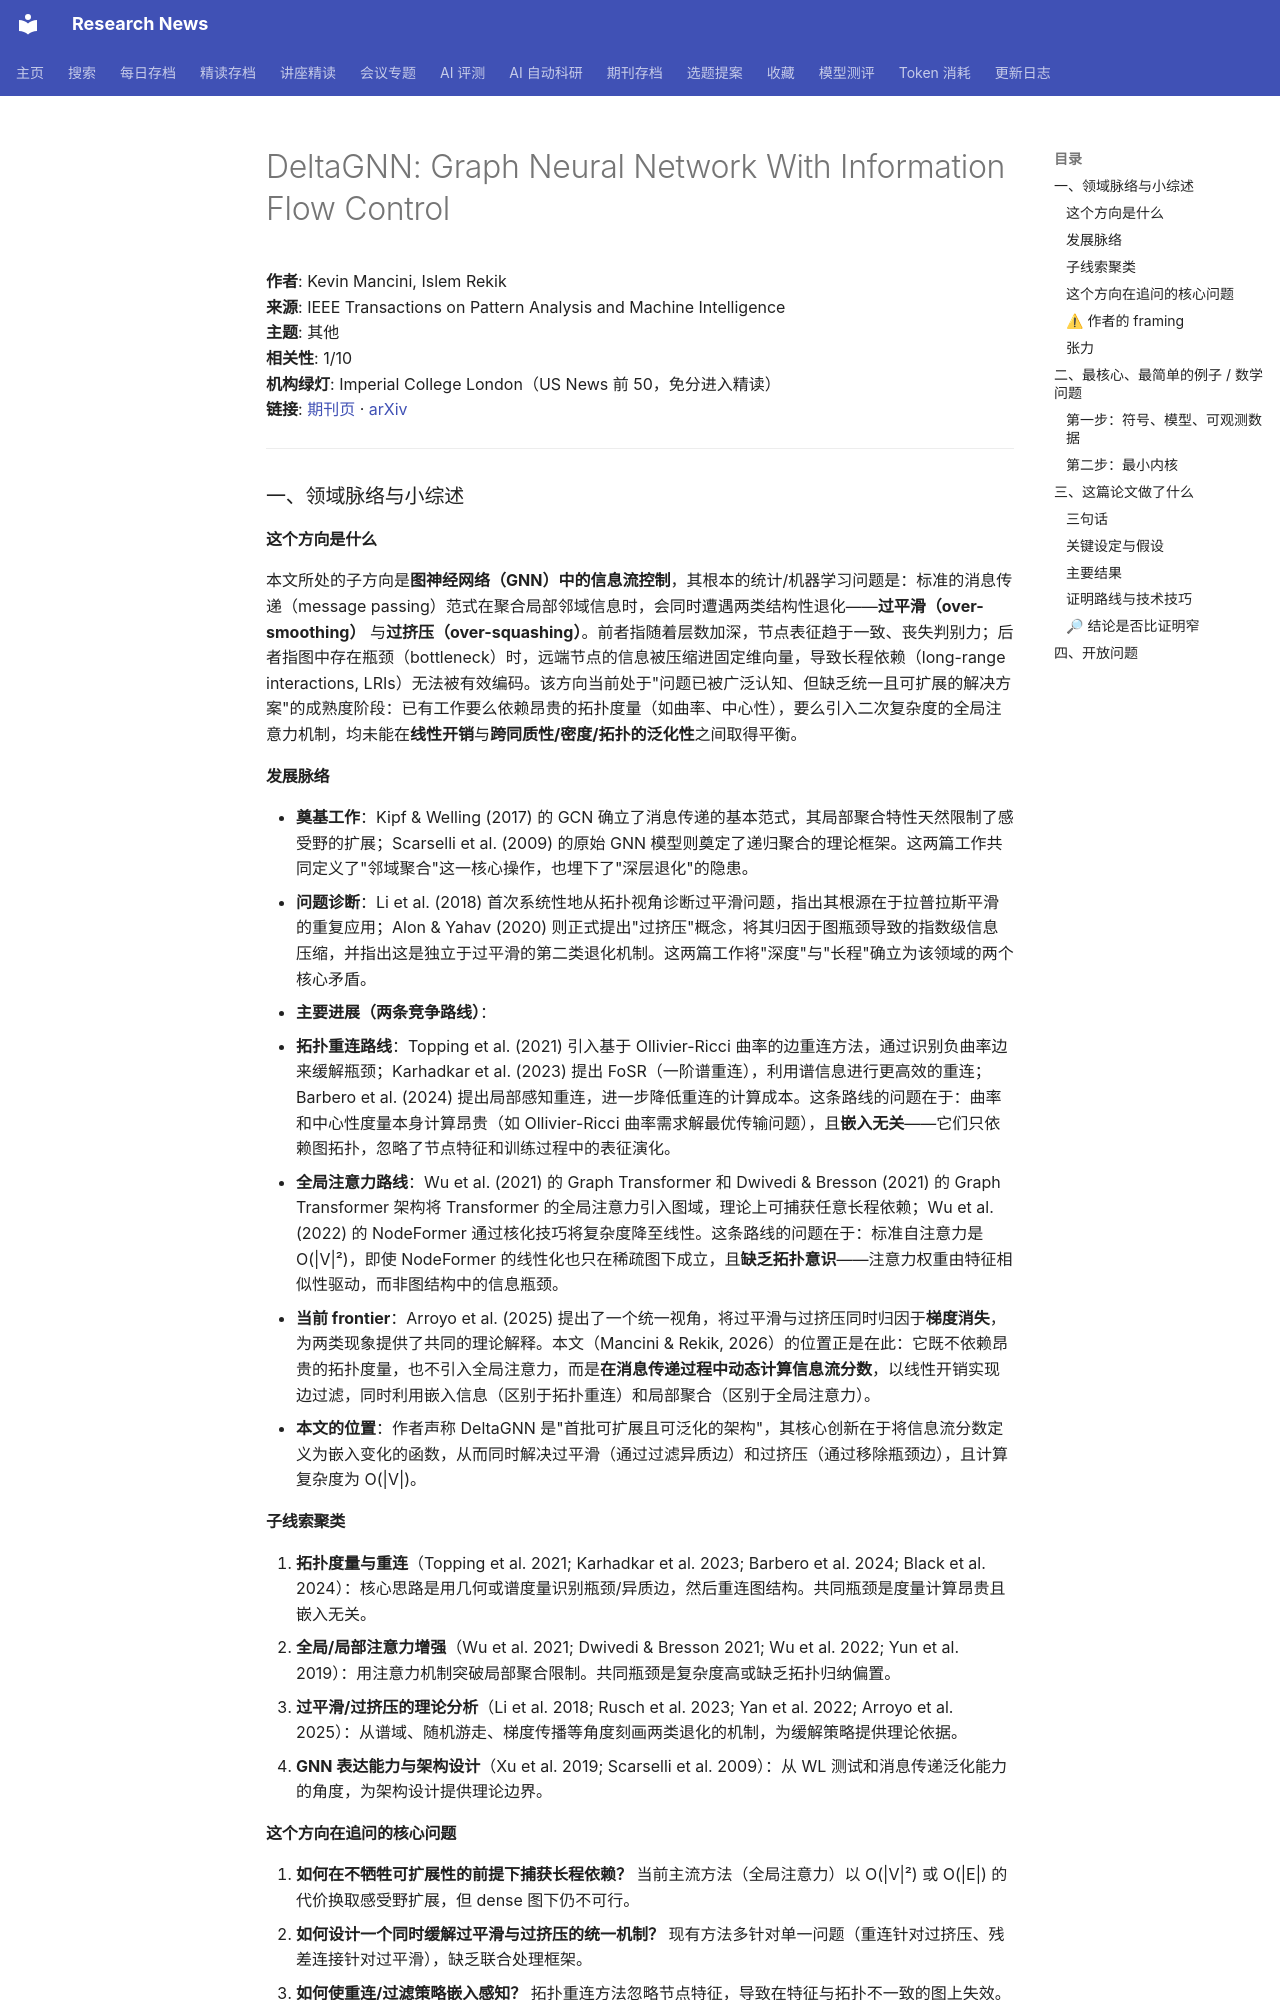

repository: cxy0714/research-news · page: deep_reads/2026-10-14-10.1109_tpami.2026.3725398/index.html · generator: mkdocs

# DeltaGNN: Graph Neural Network With Information Flow Control

**作者**: Kevin Mancini, Islem Rekik  
**来源**: IEEE Transactions on Pattern Analysis and Machine Intelligence  
**主题**: 其他  
**相关性**: 1/10  
**机构绿灯**: Imperial College London（US News 前 50，免分进入精读）  
**链接**: [期刊页](https://doi.org/10.1109/tpami.2026.3725398) · [arXiv](https://arxiv.org/abs/2501.06002)

---

### 一、领域脉络与小综述

#### 这个方向是什么

本文所处的子方向是**图神经网络（GNN）中的信息流控制**，其根本的统计/机器学习问题是：标准的消息传递（message passing）范式在聚合局部邻域信息时，会同时遭遇两类结构性退化——**过平滑（over-smoothing）** 与**过挤压（over-squashing）**。前者指随着层数加深，节点表征趋于一致、丧失判别力；后者指图中存在瓶颈（bottleneck）时，远端节点的信息被压缩进固定维向量，导致长程依赖（long-range interactions, LRIs）无法被有效编码。该方向当前处于"问题已被广泛认知、但缺乏统一且可扩展的解决方案"的成熟度阶段：已有工作要么依赖昂贵的拓扑度量（如曲率、中心性），要么引入二次复杂度的全局注意力机制，均未能在**线性开销**与**跨同质性/密度/拓扑的泛化性**之间取得平衡。

#### 发展脉络

- **奠基工作**：Kipf & Welling (2017) 的 GCN 确立了消息传递的基本范式，其局部聚合特性天然限制了感受野的扩展；Scarselli et al. (2009) 的原始 GNN 模型则奠定了递归聚合的理论框架。这两篇工作共同定义了"邻域聚合"这一核心操作，也埋下了"深层退化"的隐患。
- **问题诊断**：Li et al. (2018) 首次系统性地从拓扑视角诊断过平滑问题，指出其根源在于拉普拉斯平滑的重复应用；Alon & Yahav (2020) 则正式提出"过挤压"概念，将其归因于图瓶颈导致的指数级信息压缩，并指出这是独立于过平滑的第二类退化机制。这两篇工作将"深度"与"长程"确立为该领域的两个核心矛盾。
- **主要进展（两条竞争路线）**：
  - **拓扑重连路线**：Topping et al. (2021) 引入基于 Ollivier-Ricci 曲率的边重连方法，通过识别负曲率边来缓解瓶颈；Karhadkar et al. (2023) 提出 FoSR（一阶谱重连），利用谱信息进行更高效的重连；Barbero et al. (2024) 提出局部感知重连，进一步降低重连的计算成本。这条路线的问题在于：曲率和中心性度量本身计算昂贵（如 Ollivier-Ricci 曲率需求解最优传输问题），且**嵌入无关**——它们只依赖图拓扑，忽略了节点特征和训练过程中的表征演化。
  - **全局注意力路线**：Wu et al. (2021) 的 Graph Transformer 和 Dwivedi & Bresson (2021) 的 Graph Transformer 架构将 Transformer 的全局注意力引入图域，理论上可捕获任意长程依赖；Wu et al. (2022) 的 NodeFormer 通过核化技巧将复杂度降至线性。这条路线的问题在于：标准自注意力是 O(|V|²)，即使 NodeFormer 的线性化也只在稀疏图下成立，且**缺乏拓扑意识**——注意力权重由特征相似性驱动，而非图结构中的信息瓶颈。
- **当前 frontier**：Arroyo et al. (2025) 提出了一个统一视角，将过平滑与过挤压同时归因于**梯度消失**，为两类现象提供了共同的理论解释。本文（Mancini & Rekik, 2026）的位置正是在此：它既不依赖昂贵的拓扑度量，也不引入全局注意力，而是**在消息传递过程中动态计算信息流分数**，以线性开销实现边过滤，同时利用嵌入信息（区别于拓扑重连）和局部聚合（区别于全局注意力）。
- **本文的位置**：作者声称 DeltaGNN 是"首批可扩展且可泛化的架构"，其核心创新在于将信息流分数定义为嵌入变化的函数，从而同时解决过平滑（通过过滤异质边）和过挤压（通过移除瓶颈边），且计算复杂度为 O(|V|)。

#### 子线索聚类

1. **拓扑度量与重连**（Topping et al. 2021; Karhadkar et al. 2023; Barbero et al. 2024; Black et al. 2024）：核心思路是用几何或谱度量识别瓶颈/异质边，然后重连图结构。共同瓶颈是度量计算昂贵且嵌入无关。
2. **全局/局部注意力增强**（Wu et al. 2021; Dwivedi & Bresson 2021; Wu et al. 2022; Yun et al. 2019）：用注意力机制突破局部聚合限制。共同瓶颈是复杂度高或缺乏拓扑归纳偏置。
3. **过平滑/过挤压的理论分析**（Li et al. 2018; Rusch et al. 2023; Yan et al. 2022; Arroyo et al. 2025）：从谱域、随机游走、梯度传播等角度刻画两类退化的机制，为缓解策略提供理论依据。
4. **GNN 表达能力与架构设计**（Xu et al. 2019; Scarselli et al. 2009）：从 WL 测试和消息传递泛化能力的角度，为架构设计提供理论边界。
